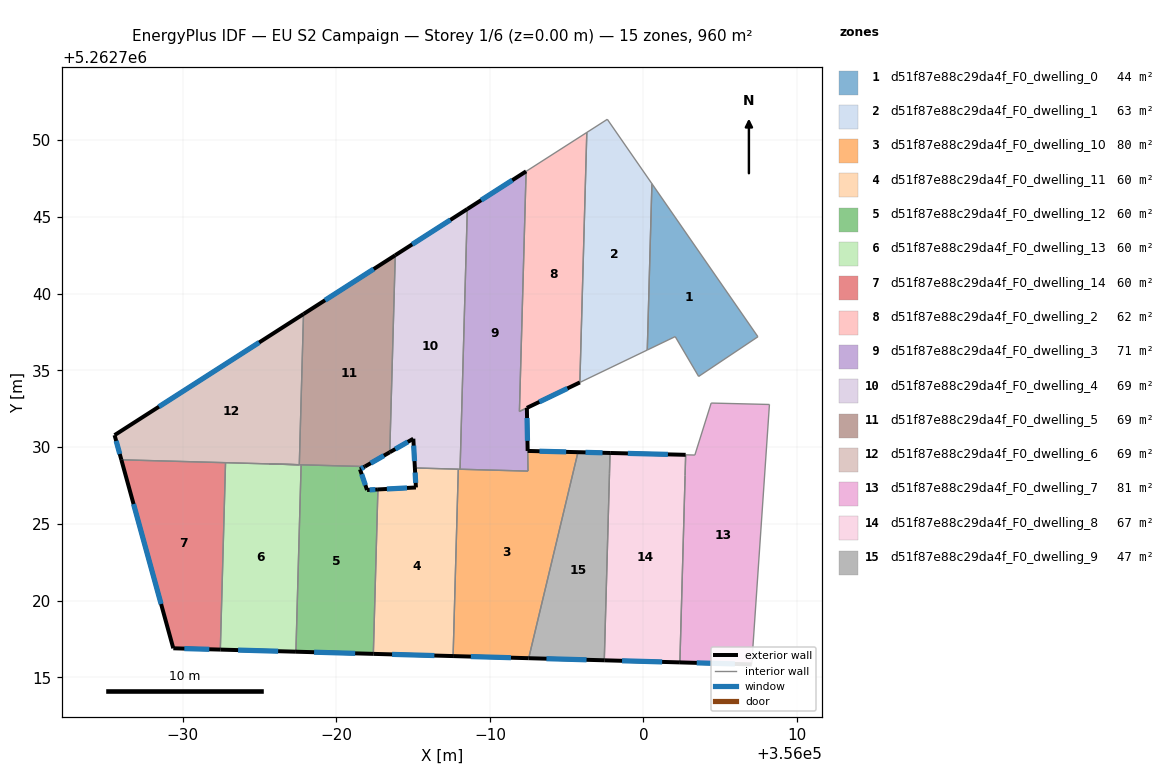
=== STOREY PLAN SPEC (per zone: floor XY polygon, exterior-wall plan segments, windows/doors) ===
zone 1: d51f87e88c29da4f_F0_dwelling_0  (43.5 m²)
  floor: (356000.55, 5262747.16) (356007.46, 5262737.19) (356003.59, 5262734.61) (356002.07, 5262737.20) (356000.25, 5262736.33)
  interior walls: 5
zone 2: d51f87e88c29da4f_F0_dwelling_1  (62.8 m²)
  floor: (355997.65, 5262751.36) (356000.55, 5262747.16) (356000.25, 5262736.33) (355995.86, 5262734.22) (355996.31, 5262750.50)
  interior walls: 5
zone 3: d51f87e88c29da4f_F0_dwelling_10  (79.7 m²)
  floor: (355995.74, 5262729.67) (355992.53, 5262716.26) (355987.60, 5262716.39) (355987.94, 5262728.57) (355992.48, 5262728.44) (355992.46, 5262729.75)
  exterior wall: (355995.74, 5262729.67) – (355992.46, 5262729.75)  [3.3 m]
    window: (355994.97, 5262729.69) – (355993.23, 5262729.74)  [2.8 m²]
  exterior wall: (355987.60, 5262716.39) – (355992.53, 5262716.26)  [4.9 m]
    window: (355988.76, 5262716.36) – (355991.37, 5262716.29)  [4.2 m²]
  interior walls: 5
zone 4: d51f87e88c29da4f_F0_dwelling_11  (60.0 m²)
  floor: (355987.94, 5262728.57) (355987.60, 5262716.39) (355982.41, 5262716.54) (355982.71, 5262727.25) (355985.18, 5262727.38) (355985.11, 5262728.65)
  exterior wall: (355985.11, 5262728.65) – (355985.18, 5262727.38)  [1.3 m]
    window: (355985.13, 5262728.35) – (355985.17, 5262727.67)  [1.1 m²]
  exterior wall: (355982.41, 5262716.54) – (355987.60, 5262716.39)  [5.2 m]
    window: (355983.63, 5262716.50) – (355986.38, 5262716.43)  [4.4 m²]
  exterior wall: (355985.18, 5262727.38) – (355982.71, 5262727.25)  [2.5 m]
    window: (355984.60, 5262727.35) – (355983.29, 5262727.28)  [2.1 m²]
  interior walls: 3
zone 5: d51f87e88c29da4f_F0_dwelling_12  (60.0 m²)
  floor: (355981.86, 5262728.74) (355981.54, 5262728.56) (355982.00, 5262727.21) (355982.71, 5262727.25) (355982.41, 5262716.54) (355977.36, 5262716.68) (355977.70, 5262728.85)
  exterior wall: (355981.54, 5262728.56) – (355981.86, 5262728.74)  [0.4 m]
    window: (355981.61, 5262728.60) – (355981.78, 5262728.69)  [0.3 m²]
  exterior wall: (355982.00, 5262727.21) – (355981.54, 5262728.56)  [1.4 m]
    window: (355981.89, 5262727.53) – (355981.65, 5262728.24)  [1.2 m²]
  exterior wall: (355982.71, 5262727.25) – (355982.00, 5262727.21)  [0.7 m]
    window: (355982.54, 5262727.24) – (355982.16, 5262727.22)  [0.6 m²]
  exterior wall: (355977.36, 5262716.68) – (355982.41, 5262716.54)  [5.0 m]
    window: (355978.55, 5262716.65) – (355981.22, 5262716.57)  [4.3 m²]
  interior walls: 3
zone 6: d51f87e88c29da4f_F0_dwelling_13  (60.0 m²)
  floor: (355977.70, 5262728.85) (355977.36, 5262716.68) (355972.44, 5262716.82) (355972.78, 5262728.99)
  exterior wall: (355972.44, 5262716.82) – (355977.36, 5262716.68)  [4.9 m]
    window: (355973.60, 5262716.78) – (355976.21, 5262716.71)  [4.2 m²]
  interior walls: 4
zone 7: d51f87e88c29da4f_F0_dwelling_14  (60.0 m²)
  floor: (355972.78, 5262728.99) (355972.44, 5262716.82) (355969.38, 5262716.90) (355966.00, 5262729.18)
  exterior wall: (355969.38, 5262716.90) – (355972.44, 5262716.82)  [3.1 m]
    window: (355970.10, 5262716.88) – (355971.72, 5262716.84)  [2.6 m²]
  exterior wall: (355966.00, 5262729.18) – (355969.38, 5262716.90)  [12.7 m]
    window: (355966.79, 5262726.30) – (355968.58, 5262719.78)  [10.7 m²]
  interior walls: 2
zone 8: d51f87e88c29da4f_F0_dwelling_2  (62.0 m²)
  floor: (355996.31, 5262750.50) (355995.86, 5262734.22) (355991.92, 5262732.33) (355992.36, 5262747.96)
  exterior wall: (355992.41, 5262732.56) – (355995.86, 5262734.22)  [3.8 m]
    window: (355993.22, 5262732.95) – (355995.05, 5262733.83)  [3.2 m²]
  interior walls: 4
zone 9: d51f87e88c29da4f_F0_dwelling_3  (70.8 m²)
  floor: (355992.36, 5262747.96) (355991.92, 5262732.33) (355992.41, 5262732.56) (355992.48, 5262728.44) (355988.06, 5262728.56) (355988.53, 5262745.51)
  exterior wall: (355992.36, 5262747.96) – (355988.53, 5262745.51)  [4.5 m]
    window: (355991.46, 5262747.39) – (355989.43, 5262746.09)  [3.8 m²]
  exterior wall: (355992.46, 5262729.76) – (355992.41, 5262732.56)  [2.8 m]
    window: (355992.45, 5262730.41) – (355992.42, 5262731.90)  [2.4 m²]
  interior walls: 5
zone 10: d51f87e88c29da4f_F0_dwelling_4  (68.6 m²)
  floor: (355988.53, 5262745.51) (355988.06, 5262728.56) (355985.11, 5262728.65) (355985.01, 5262730.55) (355983.48, 5262729.67) (355983.84, 5262742.50)
  exterior wall: (355988.53, 5262745.51) – (355983.84, 5262742.50)  [5.6 m]
    window: (355987.43, 5262744.80) – (355984.94, 5262743.21)  [4.7 m²]
  exterior wall: (355985.01, 5262730.55) – (355985.11, 5262728.65)  [1.9 m]
    window: (355985.04, 5262730.10) – (355985.09, 5262729.09)  [1.6 m²]
  exterior wall: (355983.48, 5262729.67) – (355985.01, 5262730.55)  [1.8 m]
    window: (355983.84, 5262729.88) – (355984.65, 5262730.34)  [1.5 m²]
  interior walls: 4
zone 11: d51f87e88c29da4f_F0_dwelling_5  (68.6 m²)
  floor: (355983.84, 5262742.50) (355983.48, 5262729.67) (355981.86, 5262728.74) (355975.62, 5262728.91) (355977.59, 5262728.86) (355977.86, 5262738.67)
  exterior wall: (355983.84, 5262742.50) – (355977.86, 5262738.67)  [7.1 m]
    window: (355982.43, 5262741.60) – (355979.26, 5262739.57)  [6.0 m²]
  exterior wall: (355981.86, 5262728.74) – (355983.48, 5262729.67)  [1.9 m]
    window: (355982.24, 5262728.96) – (355983.10, 5262729.45)  [1.6 m²]
  interior walls: 6
zone 12: d51f87e88c29da4f_F0_dwelling_6  (68.6 m²)
  floor: (355977.86, 5262738.67) (355977.59, 5262728.86) (355966.00, 5262729.18) (355965.55, 5262730.78)
  exterior wall: (355965.55, 5262730.78) – (355966.00, 5262729.18)  [1.7 m]
    window: (355965.66, 5262730.41) – (355965.89, 5262729.56)  [1.4 m²]
  exterior wall: (355977.86, 5262738.67) – (355965.55, 5262730.78)  [14.6 m]
    window: (355974.97, 5262736.82) – (355968.44, 5262732.64)  [12.3 m²]
  interior walls: 3
zone 13: d51f87e88c29da4f_F0_dwelling_7  (81.4 m²)
  floor: (356008.21, 5262732.78) (356007.05, 5262715.85) (356002.37, 5262715.98) (356002.75, 5262729.50) (356003.35, 5262729.49) (356004.41, 5262732.87)
  exterior wall: (356002.37, 5262715.98) – (356007.05, 5262715.85)  [4.7 m]
    window: (356003.47, 5262715.95) – (356005.95, 5262715.88)  [3.9 m²]
  interior walls: 6
zone 14: d51f87e88c29da4f_F0_dwelling_8  (66.6 m²)
  floor: (356002.75, 5262729.50) (356002.37, 5262715.98) (355997.45, 5262716.12) (355997.83, 5262729.62)
  exterior wall: (356002.75, 5262729.50) – (355997.83, 5262729.62)  [4.9 m]
    window: (356001.59, 5262729.53) – (355998.99, 5262729.59)  [4.2 m²]
  exterior wall: (355997.45, 5262716.12) – (356002.37, 5262715.98)  [4.9 m]
    window: (355998.61, 5262716.09) – (356001.22, 5262716.01)  [4.2 m²]
  interior walls: 4
zone 15: d51f87e88c29da4f_F0_dwelling_9  (47.4 m²)
  floor: (355997.83, 5262729.62) (355997.45, 5262716.12) (355992.53, 5262716.26) (355995.74, 5262729.67)
  exterior wall: (355992.53, 5262716.26) – (355997.45, 5262716.12)  [4.9 m]
    window: (355993.68, 5262716.22) – (355996.29, 5262716.15)  [4.2 m²]
  exterior wall: (355997.83, 5262729.62) – (355995.74, 5262729.67)  [2.1 m]
    window: (355997.33, 5262729.63) – (355996.23, 5262729.66)  [1.8 m²]
  interior walls: 3

=== DERIVED (storey summary) ===
Building: EU S2 Campaign
Storey: 1 of 6  (floor level z = 0.00 m)
Storey gross floor area: 959.7 m²
Zones on this storey: 15
  - d51f87e88c29da4f_F0_dwelling_0: floor 43.5 m²
  - d51f87e88c29da4f_F0_dwelling_1: floor 62.8 m²
  - d51f87e88c29da4f_F0_dwelling_10: floor 79.7 m²; exterior wall 8.2 m (24.6 m²); 2 window(s) 6.9 m²; WWR 28.1%
  - d51f87e88c29da4f_F0_dwelling_11: floor 60.0 m²; exterior wall 8.9 m (26.8 m²); 3 window(s) 7.6 m²; WWR 28.1%
  - d51f87e88c29da4f_F0_dwelling_12: floor 60.0 m²; exterior wall 7.5 m (22.6 m²); 4 window(s) 6.4 m²; WWR 28.1%
  - d51f87e88c29da4f_F0_dwelling_13: floor 60.0 m²; exterior wall 4.9 m (14.8 m²); 1 window(s) 4.2 m²; WWR 28.1%
  - d51f87e88c29da4f_F0_dwelling_14: floor 60.0 m²; exterior wall 15.8 m (47.4 m²); 2 window(s) 13.3 m²; WWR 28.1%
  - d51f87e88c29da4f_F0_dwelling_2: floor 62.0 m²; exterior wall 3.8 m (11.5 m²); 1 window(s) 3.2 m²; WWR 28.1%
  - d51f87e88c29da4f_F0_dwelling_3: floor 70.8 m²; exterior wall 7.4 m (22.1 m²); 2 window(s) 6.2 m²; WWR 28.1%
  - d51f87e88c29da4f_F0_dwelling_4: floor 68.6 m²; exterior wall 9.2 m (27.7 m²); 3 window(s) 7.8 m²; WWR 28.1%
  - d51f87e88c29da4f_F0_dwelling_5: floor 68.6 m²; exterior wall 9.0 m (26.9 m²); 2 window(s) 7.6 m²; WWR 28.1%
  - d51f87e88c29da4f_F0_dwelling_6: floor 68.6 m²; exterior wall 16.3 m (48.8 m²); 2 window(s) 13.7 m²; WWR 28.1%
  - d51f87e88c29da4f_F0_dwelling_7: floor 81.4 m²; exterior wall 4.7 m (14.0 m²); 1 window(s) 3.9 m²; WWR 28.1%
  - d51f87e88c29da4f_F0_dwelling_8: floor 66.6 m²; exterior wall 9.8 m (29.5 m²); 2 window(s) 8.3 m²; WWR 28.1%
  - d51f87e88c29da4f_F0_dwelling_9: floor 47.4 m²; exterior wall 7.0 m (21.0 m²); 2 window(s) 5.9 m²; WWR 28.1%
Zone adjacency (shared interzone walls):
  - d51f87e88c29da4f_F0_dwelling_0 ↔ d51f87e88c29da4f_F0_dwelling_1
  - d51f87e88c29da4f_F0_dwelling_1 ↔ d51f87e88c29da4f_F0_dwelling_2
  - d51f87e88c29da4f_F0_dwelling_10 ↔ d51f87e88c29da4f_F0_dwelling_11
  - d51f87e88c29da4f_F0_dwelling_10 ↔ d51f87e88c29da4f_F0_dwelling_3
  - d51f87e88c29da4f_F0_dwelling_10 ↔ d51f87e88c29da4f_F0_dwelling_4
  - d51f87e88c29da4f_F0_dwelling_10 ↔ d51f87e88c29da4f_F0_dwelling_9
  - d51f87e88c29da4f_F0_dwelling_11 ↔ d51f87e88c29da4f_F0_dwelling_12
  - d51f87e88c29da4f_F0_dwelling_11 ↔ d51f87e88c29da4f_F0_dwelling_4
  - d51f87e88c29da4f_F0_dwelling_12 ↔ d51f87e88c29da4f_F0_dwelling_13
  - d51f87e88c29da4f_F0_dwelling_12 ↔ d51f87e88c29da4f_F0_dwelling_5
  - d51f87e88c29da4f_F0_dwelling_13 ↔ d51f87e88c29da4f_F0_dwelling_14
  - d51f87e88c29da4f_F0_dwelling_13 ↔ d51f87e88c29da4f_F0_dwelling_5
  - d51f87e88c29da4f_F0_dwelling_13 ↔ d51f87e88c29da4f_F0_dwelling_6
  - d51f87e88c29da4f_F0_dwelling_14 ↔ d51f87e88c29da4f_F0_dwelling_6
  - d51f87e88c29da4f_F0_dwelling_2 ↔ d51f87e88c29da4f_F0_dwelling_3
  - d51f87e88c29da4f_F0_dwelling_3 ↔ d51f87e88c29da4f_F0_dwelling_4
  - d51f87e88c29da4f_F0_dwelling_4 ↔ d51f87e88c29da4f_F0_dwelling_5
  - d51f87e88c29da4f_F0_dwelling_5 ↔ d51f87e88c29da4f_F0_dwelling_6
  - d51f87e88c29da4f_F0_dwelling_7 ↔ d51f87e88c29da4f_F0_dwelling_8
  - d51f87e88c29da4f_F0_dwelling_8 ↔ d51f87e88c29da4f_F0_dwelling_9